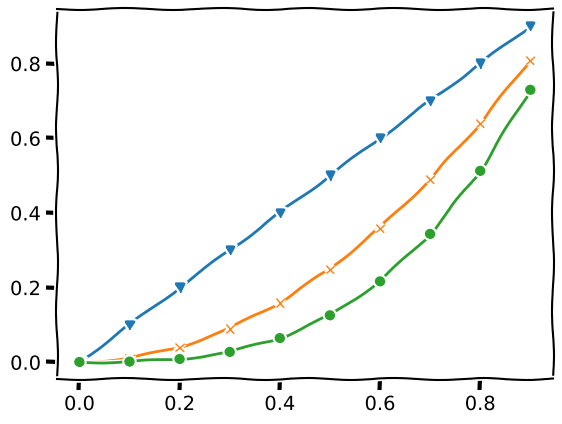

Here is the Python script that generated this plot:
import numpy 
import matplotlib.pyplot as plt

x = numpy.arange(0, 1, 0.1)
print(x)

##plotting style
plt.xkcd()

##plotting
plt.plot(x, x, 'v-', x, x**2, 'x-', x, x**3, 'o-' )
plt.show()